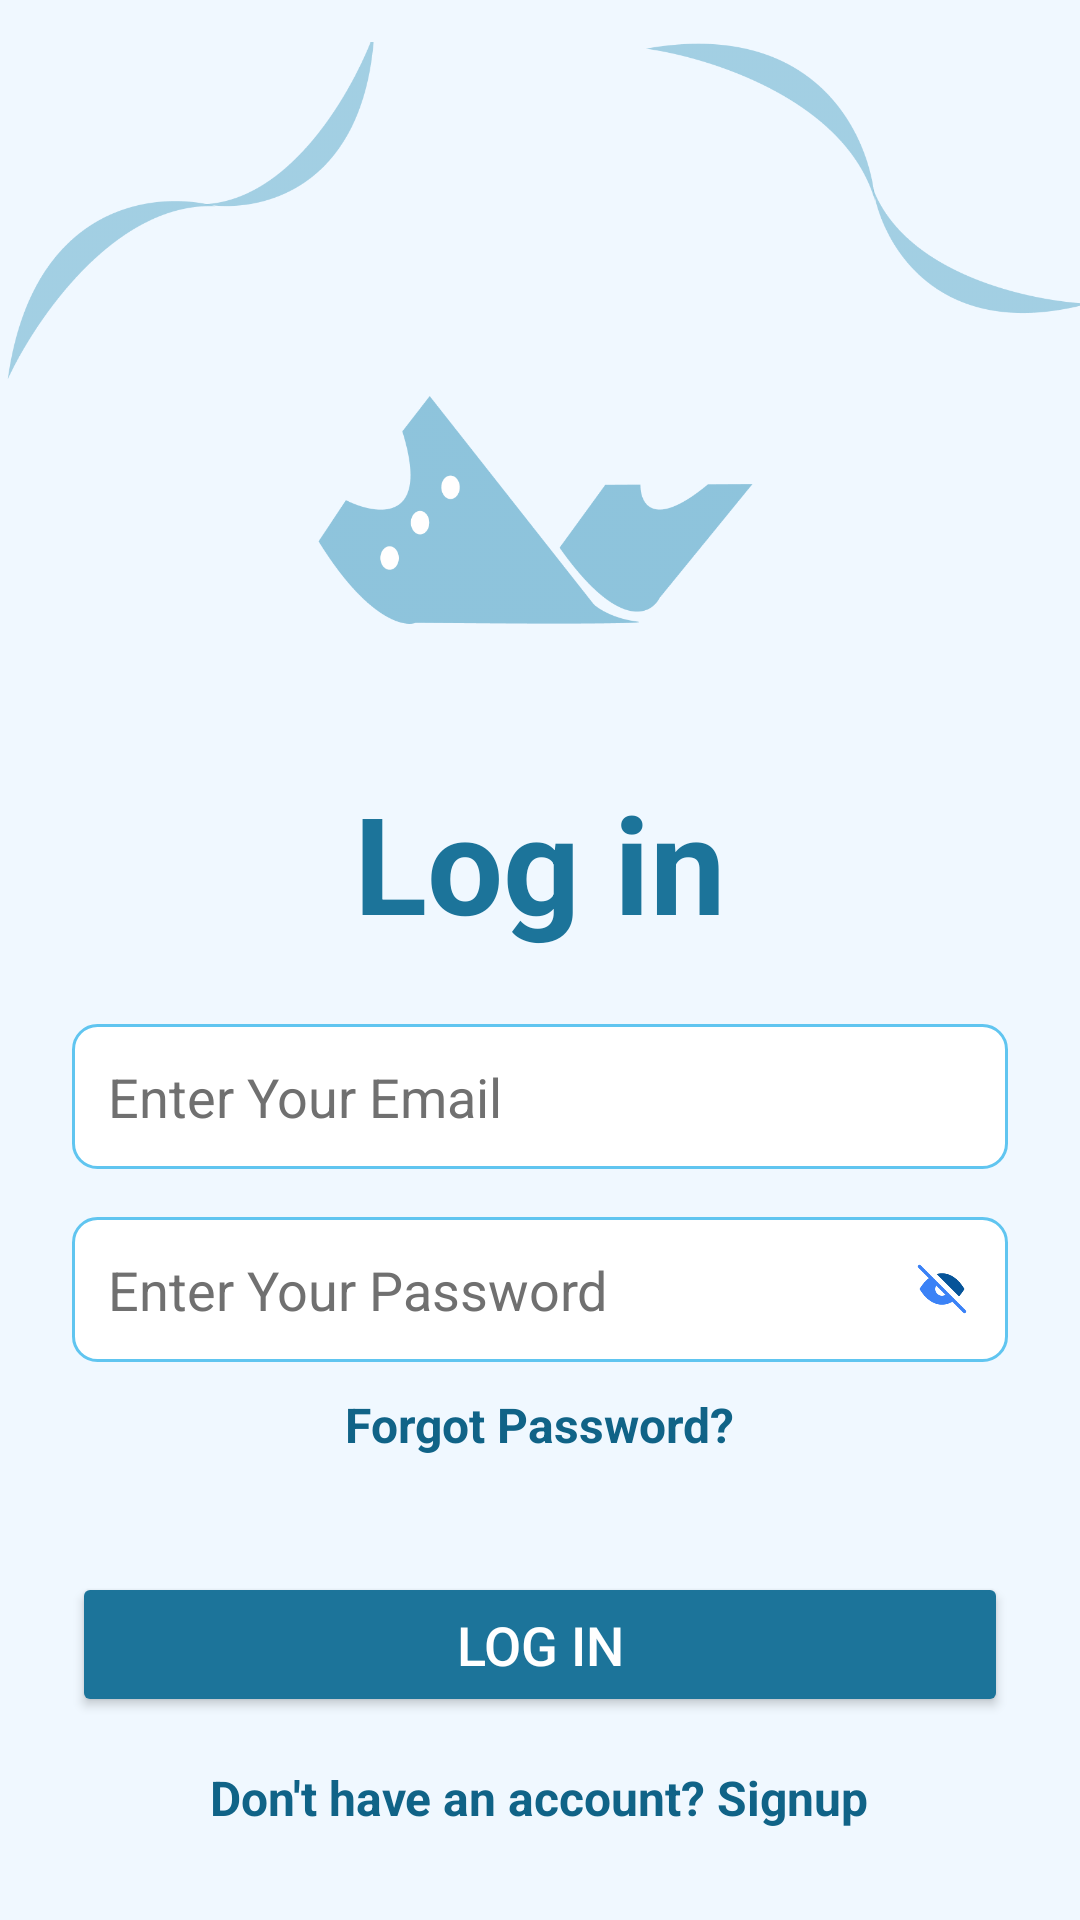

Here is an Android app screen rendered from its layout file. Give the layout XML and the strings, colors and styles it references.
<!-- AndroidManifest.xml: application theme Theme.CineTix -->
<!-- res/layout/activity_login.xml -->
<?xml version="1.0" encoding="utf-8"?>
<RelativeLayout xmlns:android="http://schemas.android.com/apk/res/android"
    xmlns:tools="http://schemas.android.com/tools"
    android:id="@+id/main"
    android:layout_width="match_parent"
    android:layout_height="match_parent"
    tools:context=".LoginActivity"
    android:background="@color/white3">


    <ImageView
        android:id="@+id/shape2"
        android:layout_width="match_parent"
        android:layout_height="260dp"
        android:layout_marginTop="-19dp"
        android:adjustViewBounds="true"
        android:contentDescription="@string/login_image"
        android:src="@drawable/login"
        tools:ignore="ImageContrastCheck,VisualLintBounds" />


    <TextView
        android:id="@+id/loginTitle"
        android:layout_width="wrap_content"
        android:layout_height="wrap_content"
        android:layout_below="@id/shape2"
        android:layout_marginTop="16dp"
        android:layout_centerHorizontal="true"
        android:text="@string/login"
        android:textSize="45sp"
        android:textStyle="bold"
        android:textColor="@color/TealBlue" />


    <EditText
        android:id="@+id/emailEditText"
        android:layout_width="match_parent"
        android:layout_height="wrap_content"
        android:layout_below="@id/loginTitle"
        android:layout_marginTop="24dp"
        android:layout_marginStart="24dp"
        android:layout_marginEnd="24dp"
        android:hint="@string/email"
        android:importantForAutofill="no"
        android:inputType="textEmailAddress"
        android:padding="12dp"
        android:background="@drawable/edittext_background"
        android:textColor="@color/black"
        android:textColorHint="@color/gray"
        tools:ignore="VisualLintTextFieldSize" />


    <RelativeLayout
        android:id="@+id/passwordContainer"
        android:layout_width="match_parent"
        android:layout_height="wrap_content"
        android:layout_below="@id/emailEditText"
        android:layout_marginTop="16dp"
        android:layout_marginStart="24dp"
        android:layout_marginEnd="24dp">


        <EditText
            android:id="@+id/passwordEditText"
            android:layout_width="match_parent"
            android:layout_height="wrap_content"
            android:layout_alignParentStart="true"
            android:layout_alignParentEnd="true"
            android:layout_marginEnd="0dp"
            android:background="@drawable/edittext_background"
            android:hint="@string/password"
            android:importantForAutofill="no"
            android:inputType="textPassword"
            android:padding="12dp"
            android:textColor="@color/black"
            android:textColorHint="@color/gray"
            tools:ignore="TextContrastCheck" />


        <ImageView
            android:id="@+id/passwordToggle"
            android:layout_width="44dp"
            android:layout_height="34dp"
            android:layout_alignParentEnd="true"
            android:layout_centerVertical="true"
            android:src="@drawable/visibility_off"
            android:contentDescription="@string/toggle_password_visibility"
            android:padding="8dp" />


    </RelativeLayout>
    <TextView
        android:id="@+id/forgotPasswordLink"
        android:layout_width="wrap_content"
        android:layout_height="wrap_content"
        android:layout_below="@id/passwordContainer"
        android:layout_marginTop="10dp"
        android:layout_centerHorizontal="true"
        android:text="@string/forgot_password"
        android:textColor="@color/seaBlue2"
        android:textSize="16sp"
        android:textStyle="bold" />



    <Button
        android:id="@+id/loginButton"
        android:layout_width="match_parent"
        android:layout_height="wrap_content"
        android:layout_below="@id/passwordContainer"
        android:layout_marginStart="24dp"
        android:layout_marginTop="70dp"
        android:layout_marginEnd="24dp"
        android:backgroundTint="@color/TealBlue"
        android:padding="12dp"
        android:text="@string/login"
        android:textColor="@color/white"
        android:textSize="18sp"
        tools:ignore="DuplicateSpeakableTextCheck" />


    <TextView
        android:id="@+id/signupLink"
        android:layout_width="wrap_content"
        android:layout_height="wrap_content"
        android:layout_below="@id/loginButton"
        android:layout_marginTop="16dp"
        android:layout_centerHorizontal="true"
        android:text="@string/don_t_have_an_account_signup"
        android:textColor="@color/seaBlue2"
        android:textSize="16sp"
        android:textStyle="bold" />
</RelativeLayout>
<!-- resources referenced by this layout -->
<resources>
  <color name="TealBlue">#1C749A</color>
  <color name="black">#FF000000</color>
  <color name="gray">#707070</color>
  <color name="seaBlue2">#106387</color>
  <color name="white">#FFFFFFFF</color>
  <color name="white3">#F0F8FF</color>
  <!-- drawable edittext_background (drawable) -->
  <shape xmlns:android="http://schemas.android.com/apk/res/android">
      <solid android:color="@color/white" />
      <corners android:radius="8dp" />
      <stroke android:width="1dp" android:color="@color/lightBlue" />
  </shape>
  <!-- drawable login: png bitmap (drawable, 41180 bytes) -->
  <!-- drawable visibility_off: png bitmap (drawable, 3193 bytes) -->
  <string name="don_t_have_an_account_signup">Don\'t have an account? Signup</string>
  <string name="email">Enter Your Email</string>
  <string name="forgot_password">Forgot Password?</string>
  <string name="login">Log in</string>
  <string name="login_image">login_image</string>
  <string name="password">Enter Your Password</string>
  <string name="toggle_password_visibility" />
  <style name="Theme.CineTix" parent="Base.Theme.CineTix" />
  <color name="lightBlue">#60c5f0</color>
  <style name="Base.Theme.CineTix" parent="Theme.Material3.DayNight.NoActionBar">
          
          
      </style>
</resources>
